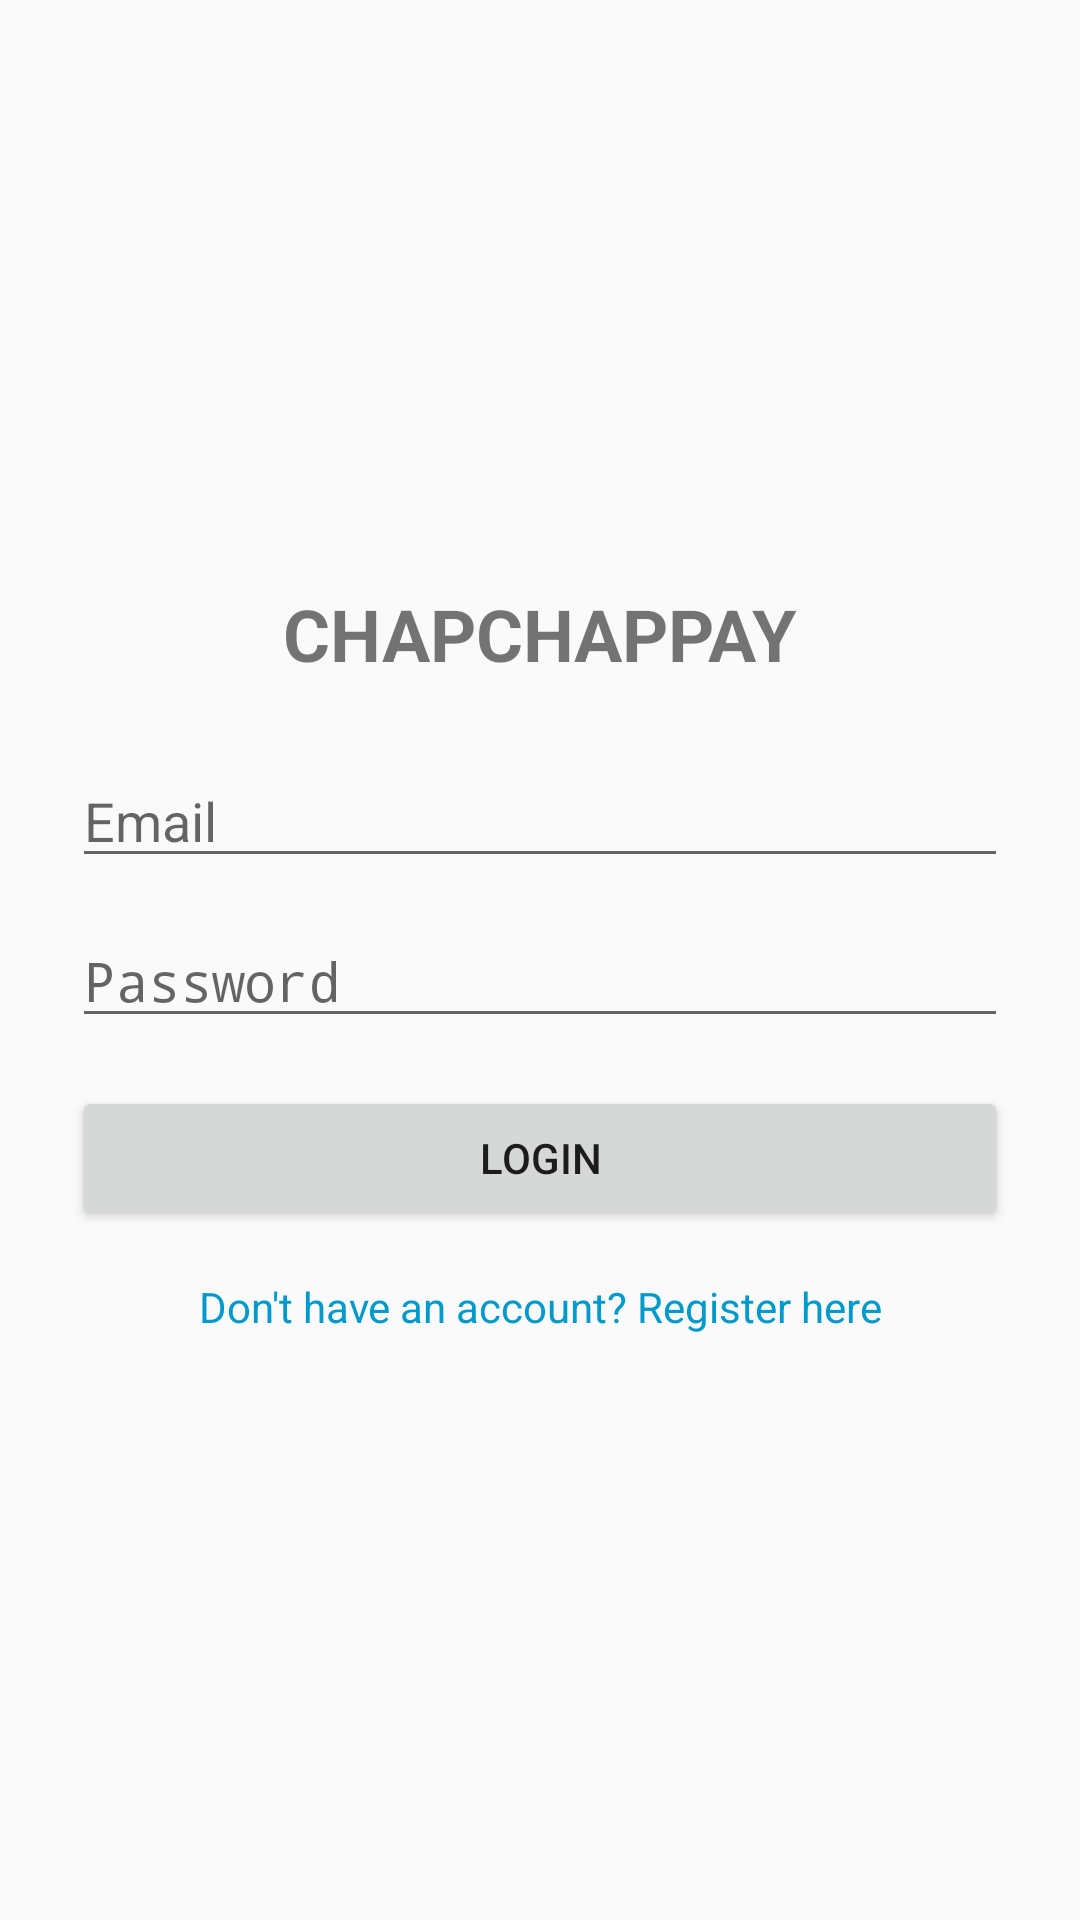

Reconstruct the res/layout file that produces this screen, plus the resources it refers to.
<!-- AndroidManifest.xml: activity theme Theme.ChapChapPay -->
<!-- res/layout/activity_login.xml -->
<?xml version="1.0" encoding="utf-8"?>
<LinearLayout xmlns:android="http://schemas.android.com/apk/res/android"
    android:layout_width="match_parent"
    android:layout_height="match_parent"
    android:orientation="vertical"
    android:padding="24dp"
    android:gravity="center_vertical">

    <TextView
        android:layout_width="wrap_content"
        android:layout_height="wrap_content"
        android:text="CHAPCHAPPAY"
        android:textSize="24sp"
        android:textStyle="bold"
        android:layout_gravity="center_horizontal"
        android:layout_marginBottom="24dp" />

    <EditText
        android:id="@+id/etEmail"
        android:layout_width="match_parent"
        android:layout_height="wrap_content"
        android:hint="Email"
        android:inputType="textEmailAddress"
        android:layout_marginBottom="12dp" />

    <EditText
        android:id="@+id/etPassword"
        android:layout_width="match_parent"
        android:layout_height="wrap_content"
        android:hint="Password"
        android:inputType="textPassword"
        android:layout_marginBottom="16dp" />

    <Button
        android:id="@+id/btnLogin"
        android:layout_width="match_parent"
        android:layout_height="wrap_content"
        android:text="Login" />

    <TextView
        android:id="@+id/registerLink"
        android:layout_width="match_parent"
        android:layout_height="wrap_content"
        android:text="Don't have an account? Register here"
        android:textAlignment="center"
        android:textColor="@android:color/holo_blue_dark"
        android:layout_marginTop="16dp"/>

</LinearLayout>
<!-- resources referenced by this layout -->
<resources>
  <style name="Theme.ChapChapPay" parent="android:Theme.Material.Light.NoActionBar" />
</resources>
